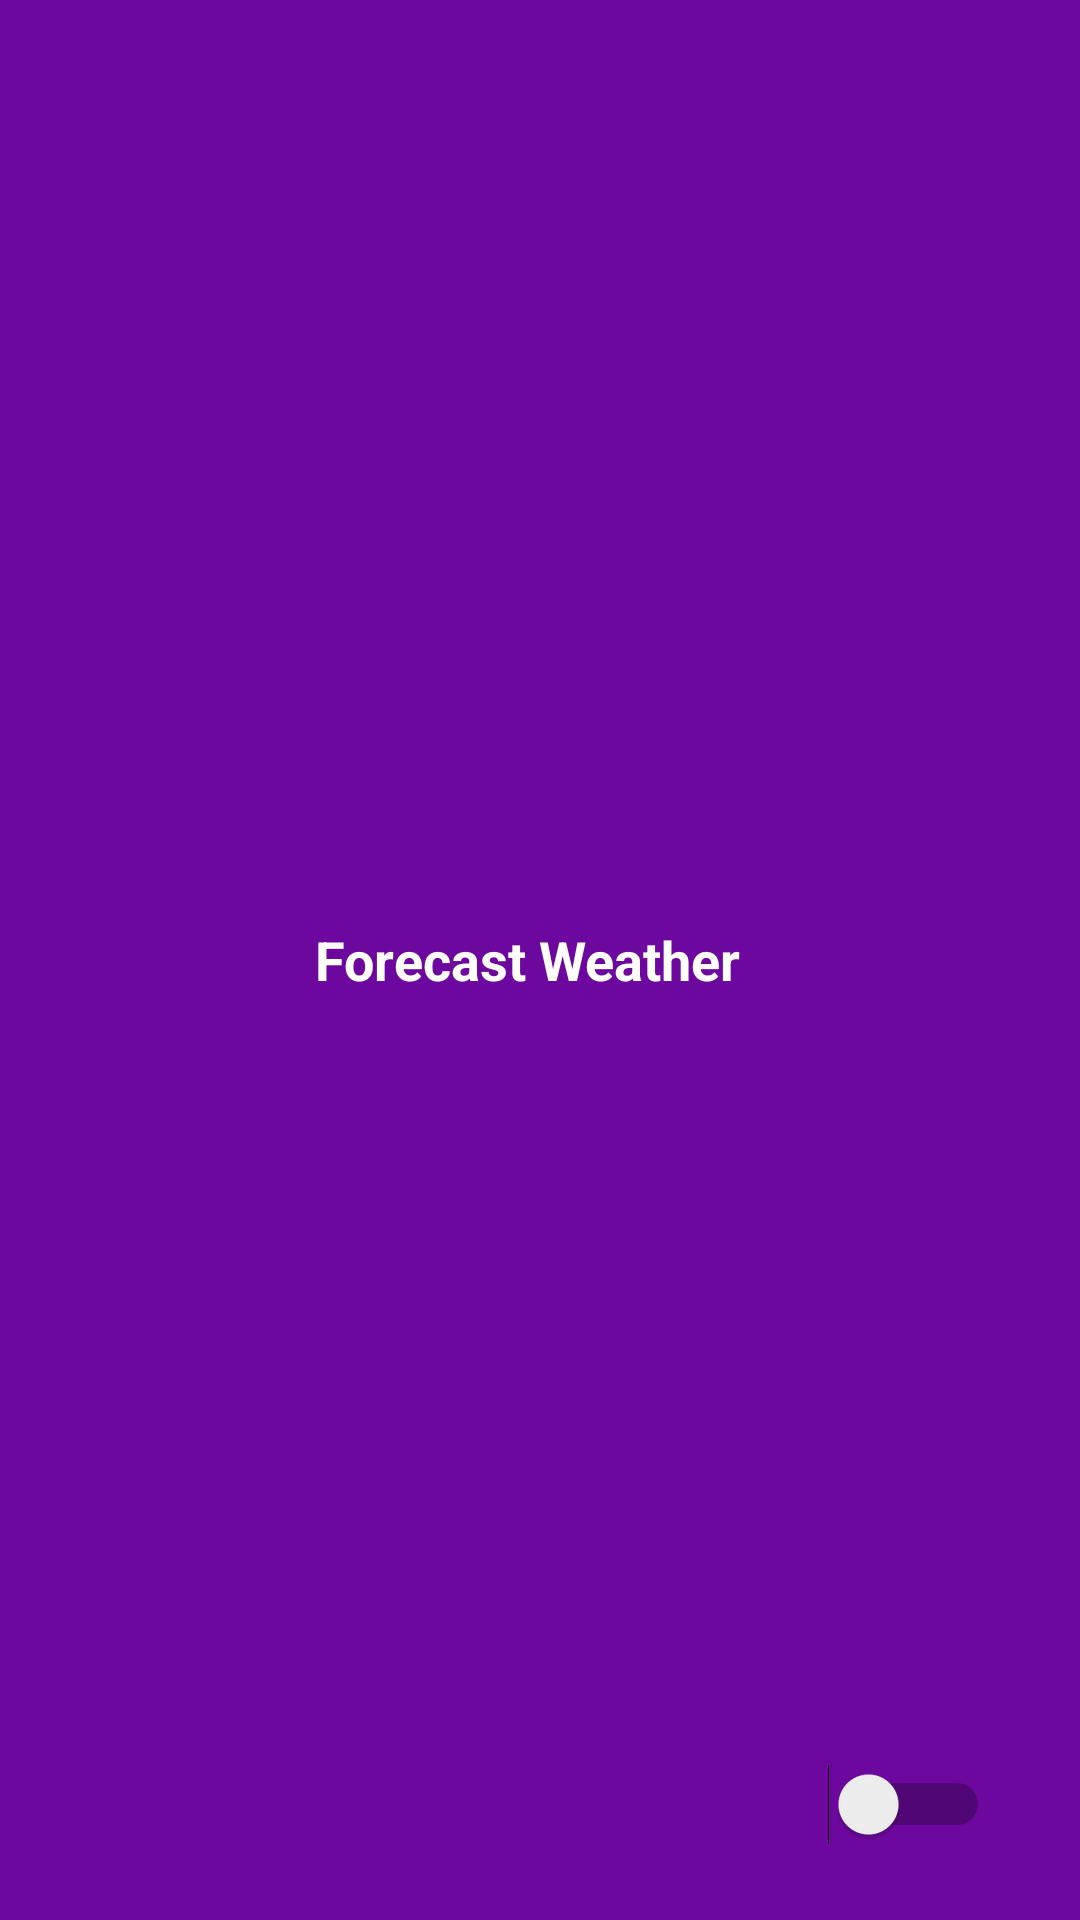

Here is an Android app screen rendered from its layout file. Give the layout XML and the strings, colors and styles it references.
<!-- AndroidManifest.xml: application theme AppTheme -->
<!-- res/layout/navigation_for_header.xml -->
<?xml version="1.0" encoding="utf-8"?>
<RelativeLayout xmlns:android="http://schemas.android.com/apk/res/android"
    android:layout_width="match_parent"
    android:layout_height="200dp"
    android:background="@color/reverse_color">

    <ImageView
        android:id="@+id/los"
        android:layout_width="75dp"
        android:layout_height="75dp"
        android:layout_centerVertical="true"
        android:layout_gravity="center"
        android:layout_marginLeft="20dp"
        android:src="@drawable/app_icon" />

    <TextView
        android:layout_width="wrap_content"
        android:layout_height="wrap_content"
        android:layout_centerVertical="true"
        android:layout_gravity="center"
        android:layout_marginLeft="10dp"
        android:layout_toRightOf="@id/los"
        android:text="Forecast Weather"
        android:textColor="@color/white"
        android:textSize="18sp"
        android:textStyle="bold" />

    <Switch
        android:id="@+id/darkModeSwitch"
        android:layout_width="wrap_content"
        android:layout_height="wrap_content"
        android:layout_alignParentRight="true"
        android:layout_alignParentBottom="true"
        android:layout_marginRight="30dp"
        android:layout_marginBottom="25dp" />


</RelativeLayout>
<!-- resources referenced by this layout -->
<resources>
  <color name="reverse_color">#6C089E</color>
  <color name="white">#FFFFFF</color>
  <style name="AppTheme" parent="Theme.AppCompat.Light.NoActionBar">
          
          <item name="colorPrimary">@color/colorPrimary</item>
          <item name="colorPrimaryDark">@color/colorPrimaryDark</item>
          <item name="colorAccent">@color/colorAccent</item>
  
          <item name="android:windowAnimationStyle">@style/windowAnimationTrasnition</item>
  
          <item name="actionOverflowButtonStyle">@style/ToolbarTextColor</item>
  
          <item name="windowActionBar">false</item>
  
          <item name="android:windowFullscreen">true</item>
  
      </style>
  <color name="colorPrimary">#9579BD</color>
  <color name="colorPrimaryDark">#1e1e45</color>
  <color name="colorAccent">#253642</color>
  <style name="windowAnimationTrasnition">
  
          <item name="android:windowEnterAnimation">@android:anim/fade_in</item>
          <item name="android:windowExitAnimation">@android:anim/fade_out</item>
  
      </style>
  <style name="ToolbarTextColor" parent="Widget.AppCompat.ActionButton.Overflow">
          <item name="android:tint">@color/white</item>
      </style>
</resources>
